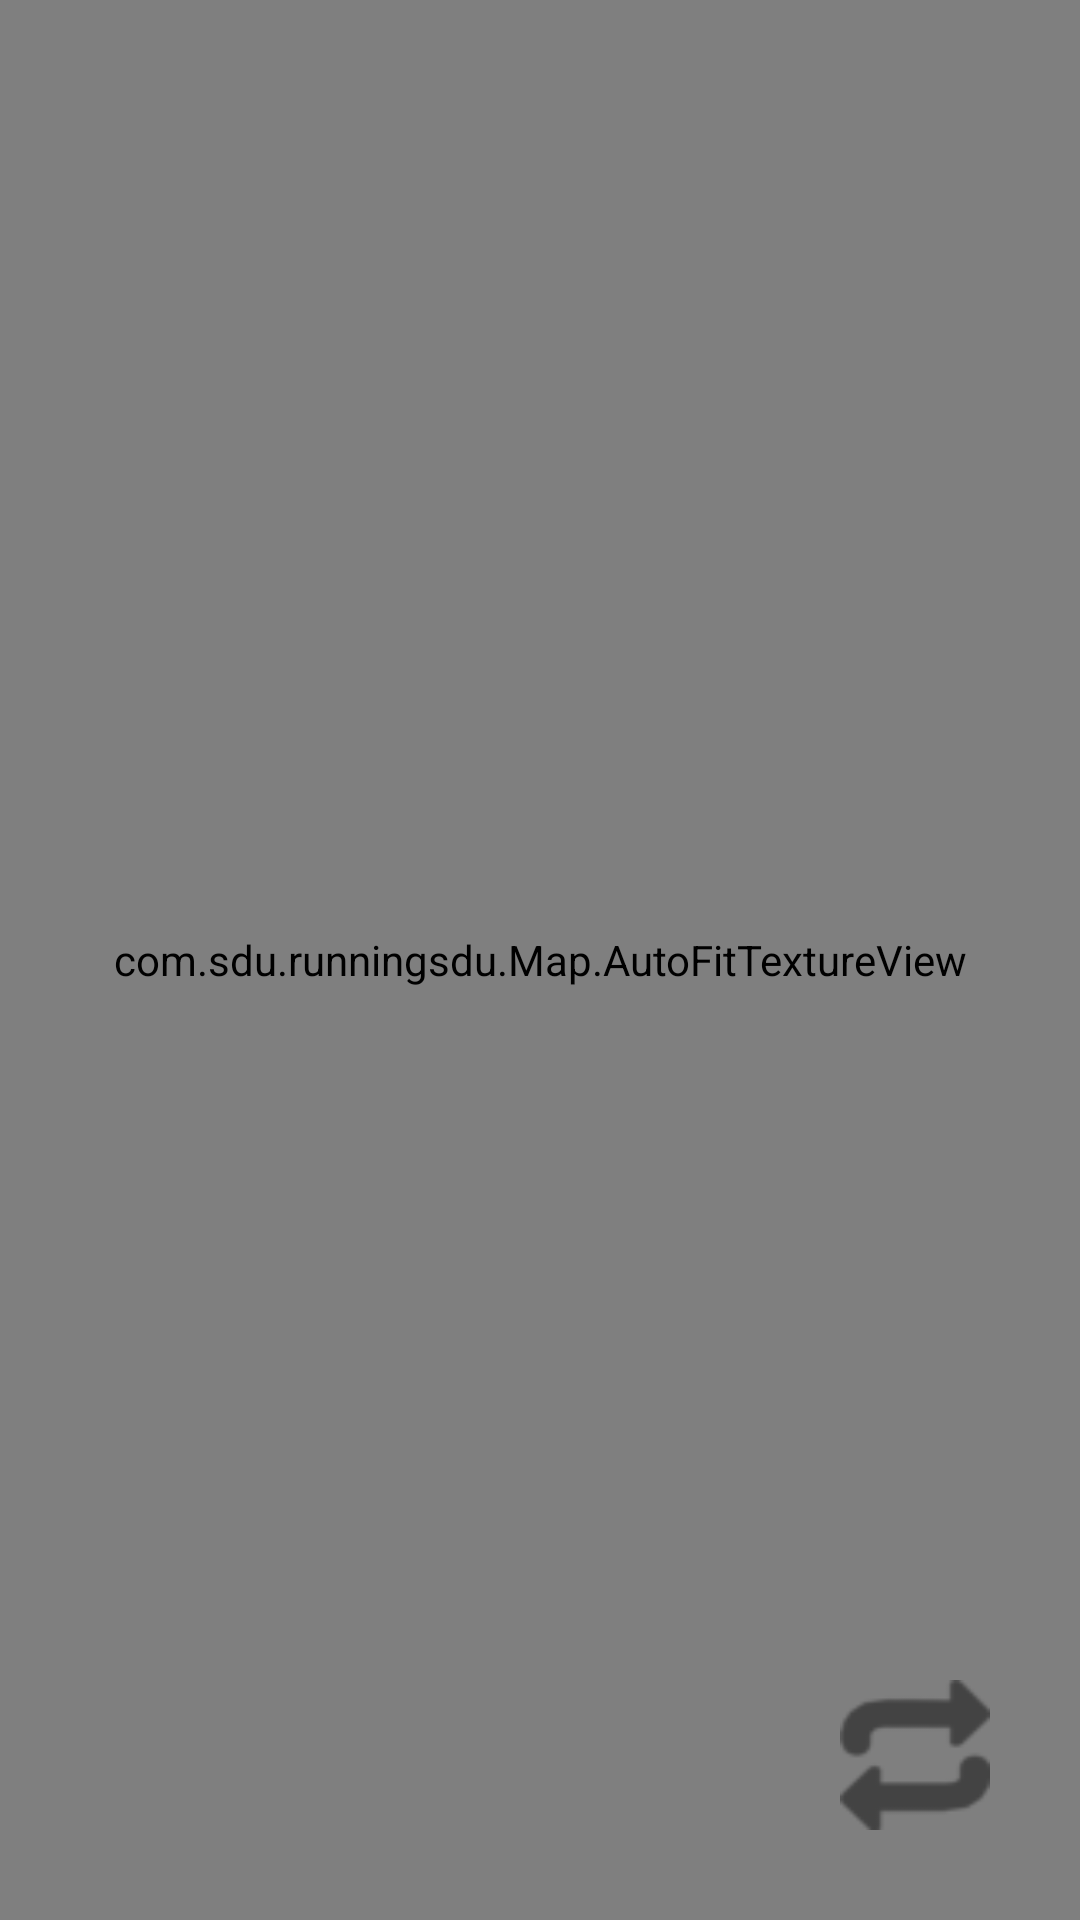

Here is an Android app screen rendered from its layout file. Give the layout XML and the strings, colors and styles it references.
<!-- AndroidManifest.xml: application theme AppTheme -->
<!-- res/layout/activity_handgesture.xml -->
<?xml version="1.0" encoding="utf-8"?>
<FrameLayout xmlns:android="http://schemas.android.com/apk/res/android"
    android:layout_width="match_parent"
    android:layout_height="match_parent">

    <com.sdu.runningsdu.Map.AutoFitTextureView
        android:id="@+id/texture"
        android:layout_width="match_parent"
        android:layout_height="match_parent"
        android:layout_gravity="center" />

    
        
        
        
        

    
        
        
        
        
        
    <ImageView
        android:layout_width="120dp"
        android:layout_height="120dp"
        android:layout_gravity="end|top"
        android:id="@+id/imageview"/>

    <Button
        android:layout_width="50dp"
        android:layout_height="50dp"
        android:id="@+id/changecamera"
        android:background="@drawable/changecamera"
        android:layout_gravity="end|bottom"
        android:layout_margin="30dp"/>
</FrameLayout>
<!-- resources referenced by this layout -->
<resources>
  <!-- drawable changecamera: png bitmap (drawable, 1723 bytes) -->
  <style name="AppTheme" parent="Theme.AppCompat.Light.DarkActionBar">
          
          <item name="colorPrimary">@color/colorPrimary</item>
          <item name="colorPrimaryDark">@color/colorPrimaryDark</item>
          <item name="colorAccent">@color/colorAccent</item>
      </style>
  <color name="colorPrimary">#42A5F5</color>
  <color name="colorPrimaryDark">#295d97</color>
  <color name="colorAccent">#c0c0c0</color>
</resources>
